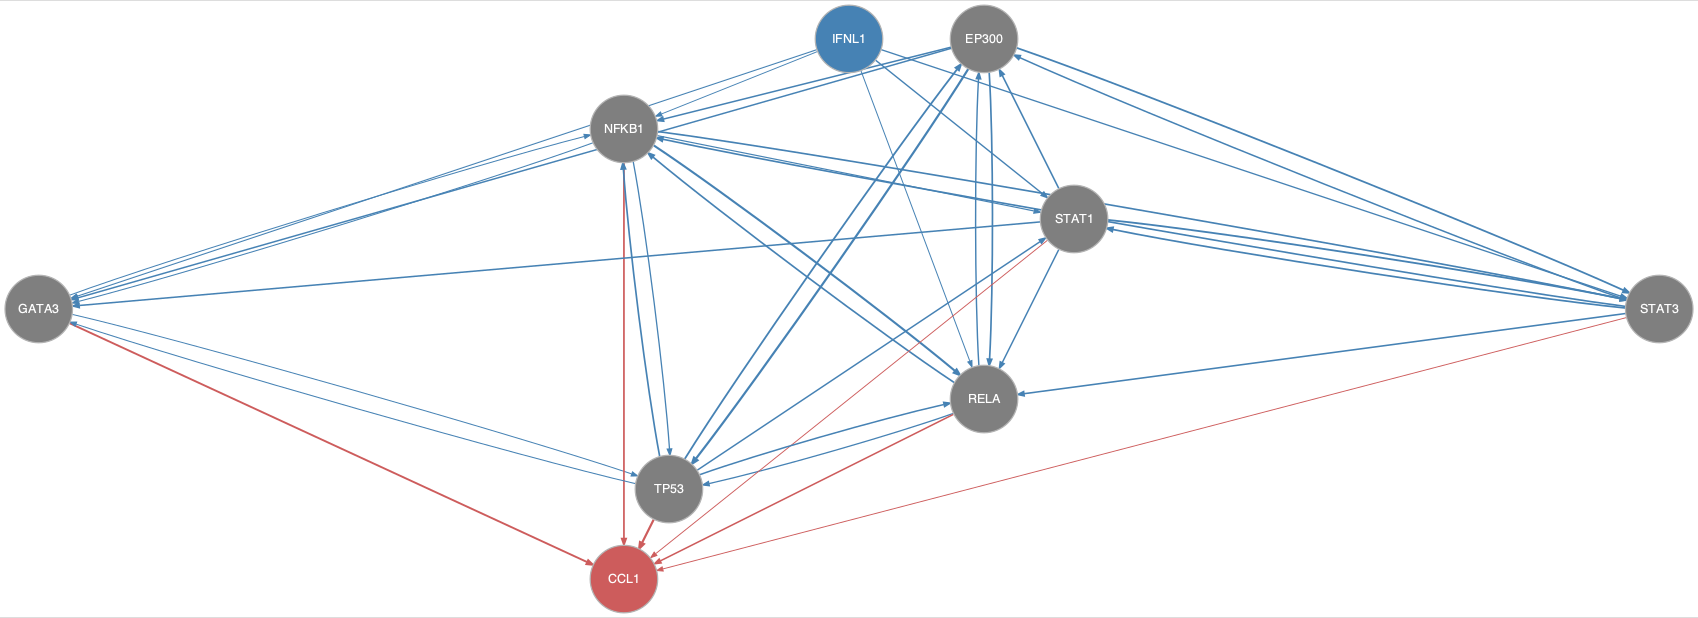

Source data for this figure (header and first rows):
from	to
EP300	GATA3
EP300	NFKB1
EP300	RELA
EP300	STAT3
EP300	TP53
GATA3	NFKB1
GATA3	TP53
IFNL1	GATA3
IFNL1	NFKB1
IFNL1	RELA
IFNL1	STAT1
IFNL1	STAT3
NFKB1	GATA3
NFKB1	RELA
NFKB1	STAT1
NFKB1	STAT3
NFKB1	TP53
RELA	EP300
RELA	NFKB1
RELA	TP53
STAT1	EP300
STAT1	GATA3
STAT1	RELA
STAT1	STAT3
STAT3	EP300
STAT3	NFKB1
STAT3	RELA
STAT3	STAT1
TP53	EP300
TP53	GATA3
TP53	NFKB1
TP53	RELA
TP53	STAT1
GATA3	CCL1
NFKB1	CCL1
RELA	CCL1
STAT1	CCL1
STAT3	CCL1
TP53	CCL1
